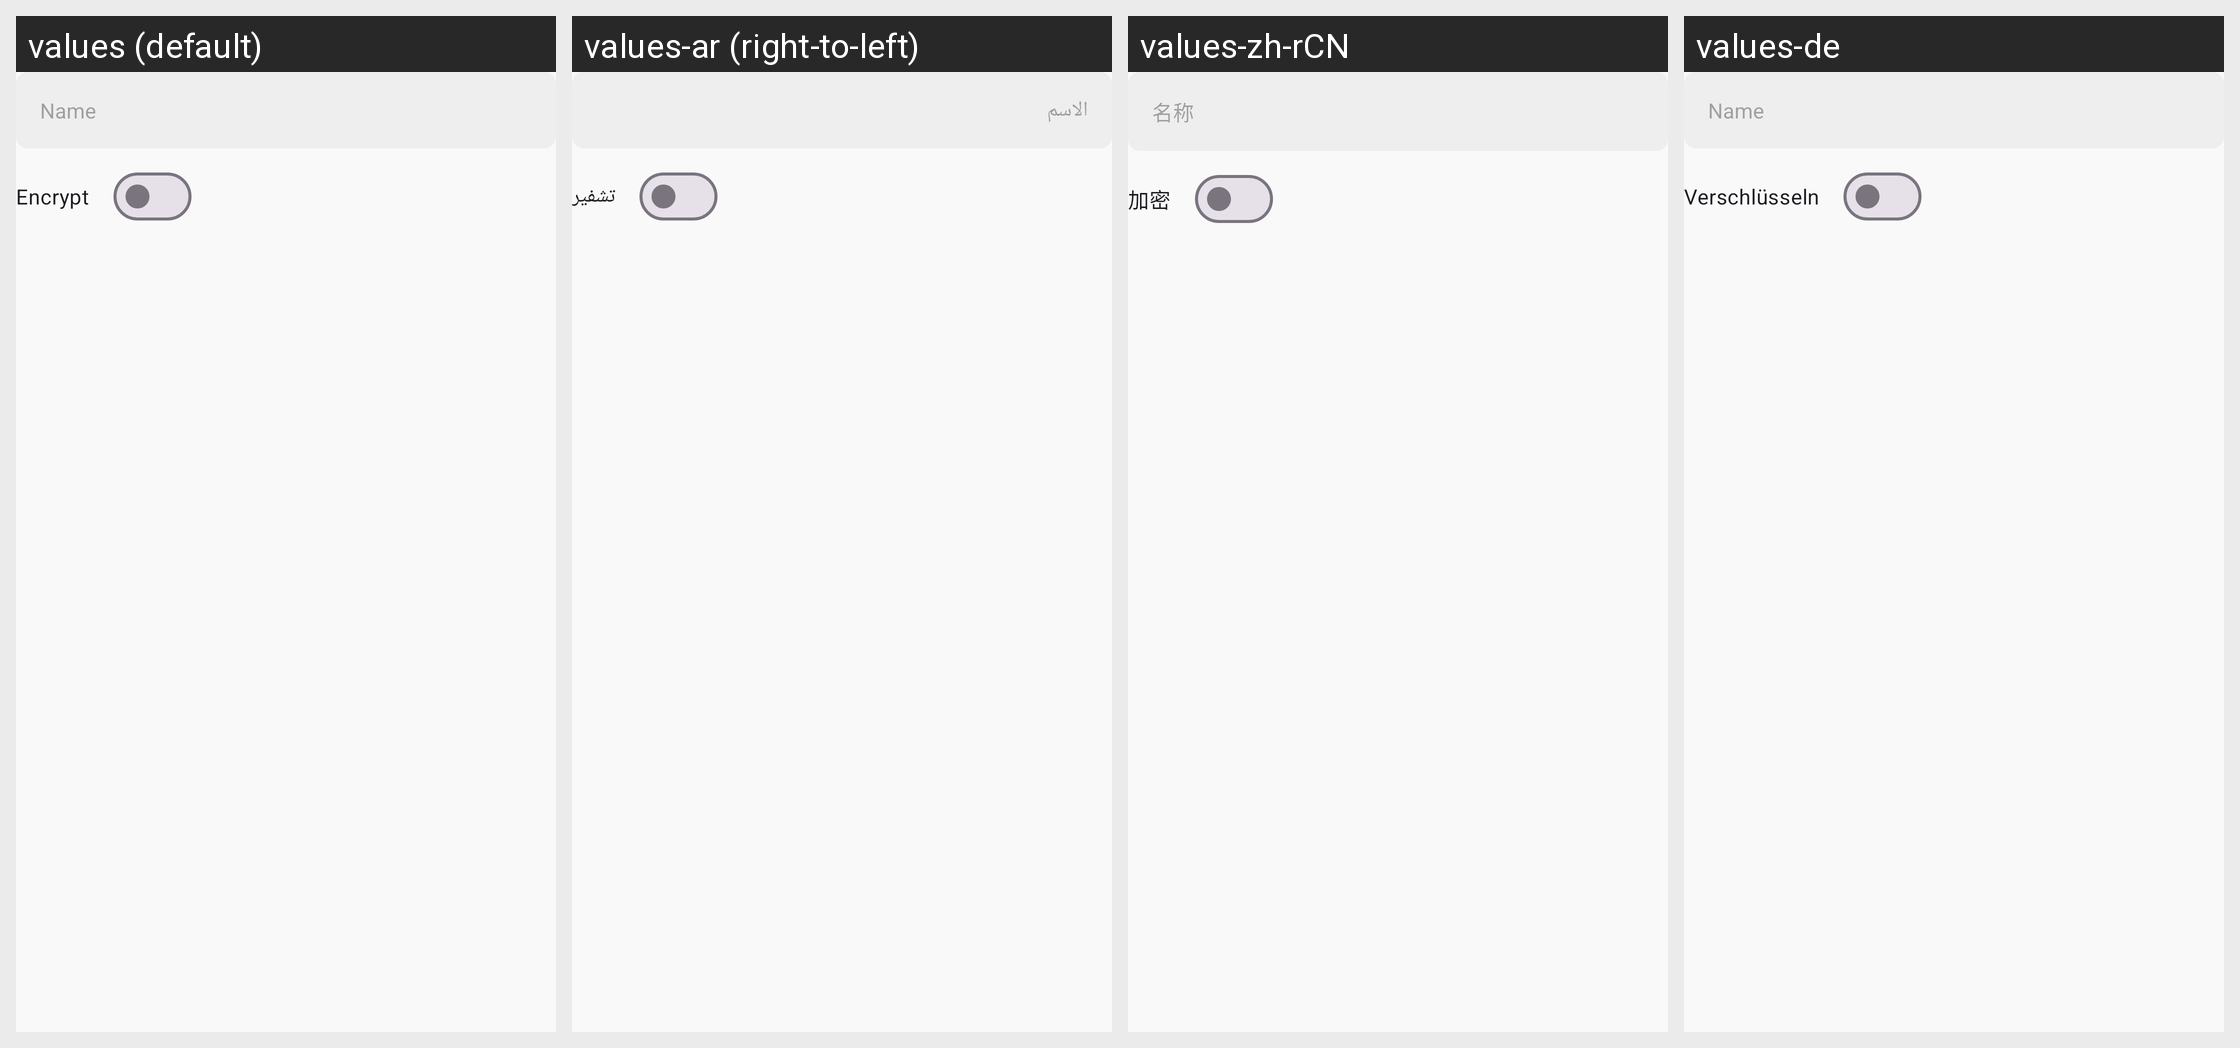

Locale-by-locale string values for the Android screen shown in this grid:
Android screen res/layout/dialog_new_repo.xml rendered under 4 locales, left to right: values (default), values-ar (right-to-left), values-zh-rCN, values-de. Device: Nexus 5 (rendered at 1080×1920; each locale shown at half size, 540×960, under a caption strip naming it); theme App.Theme.
Other locales in the repository, not shown: values-cs-rCZ, values-el, values-es, values-es-rAR, values-fi, values-fr, values-hu, values-is-rIS, values-it, values-ja-rJP, values-ko, values-nb-rNO, values-nl-rNL, values-pl-rPL, values-pt-rBR, values-ru, values-tr, values-uz, values-zh-rTW.
Strings drawn on this screen, with the default value and each locale's value (text and hints the layout hard-codes, and strings that could not be matched under every locale, appear in the picture but are not listed):

name_hint
  values: Name
  values-ar: الاسم
  values-zh-rCN: 名称
  values-de: Name

encrypt
  values: Encrypt
  values-ar: تشفير
  values-zh-rCN: 加密
  values-de: Verschlüsseln
